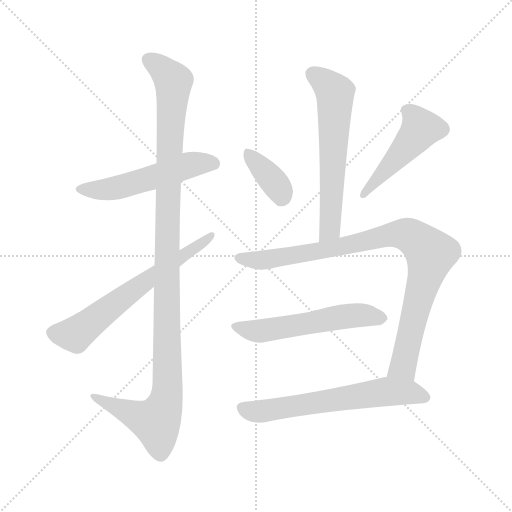
t = 0.00 s
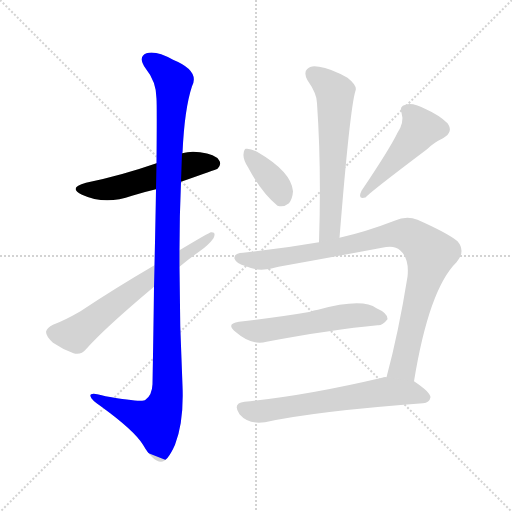
t = 1.49 s
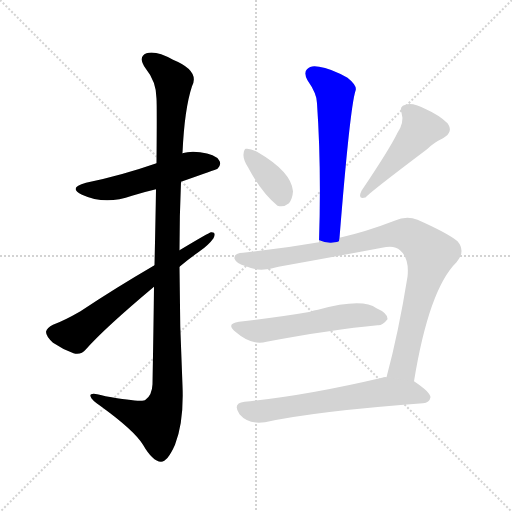
t = 2.97 s
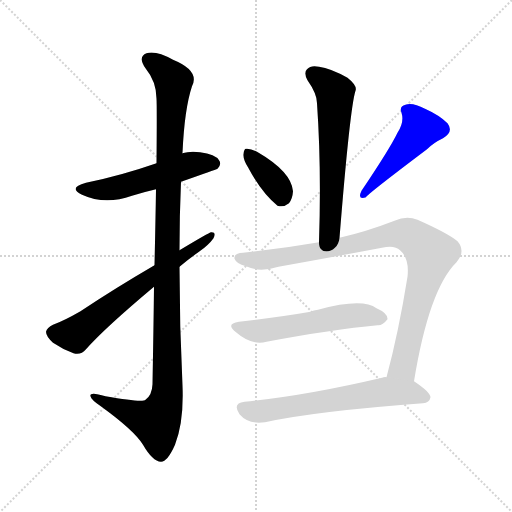
t = 4.46 s
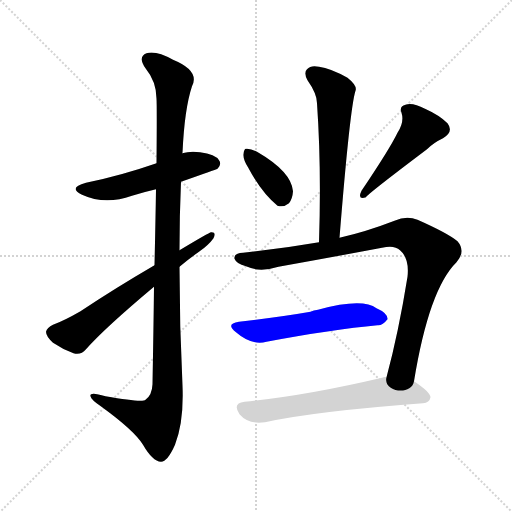
t = 5.95 s
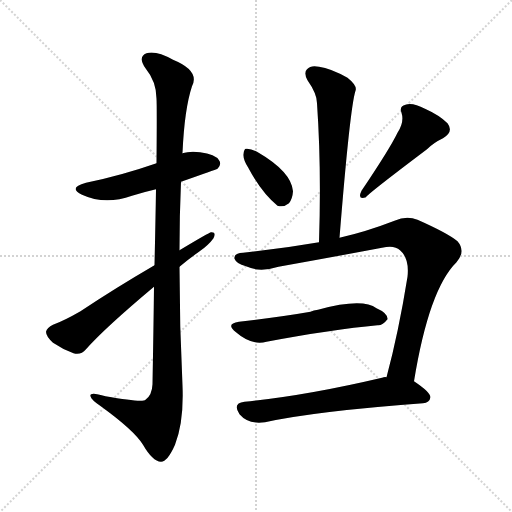
t = 7.43 s

The animated SVG that drew these frames (rendered in a browser with its animation timeline set to each time). Animation: 9 CSS @keyframes rules; one cycle of 7.43 s.

<svg version="1.1" viewBox="0 0 1024 1024" xmlns="http://www.w3.org/2000/svg">
  <g stroke="lightgray" stroke-dasharray="1,1" stroke-width="1" transform="scale(4, 4)">
    <line x1="0" y1="0" x2="256" y2="256"></line>
    <line x1="256" y1="0" x2="0" y2="256"></line>
    <line x1="128" y1="0" x2="128" y2="256"></line>
    <line x1="0" y1="128" x2="256" y2="128"></line>
  </g>
<g transform="scale(1, -1) translate(0, -900)">
   <style type="text/css">
    @keyframes keyframes0 {
      from {
       stroke: blue;
       stroke-dashoffset: 528;
       stroke-width: 128;
       }
       63% {
       animation-timing-function: step-end;
       stroke: blue;
       stroke-dashoffset: 0;
       stroke-width: 128;
       }
       to {
       stroke: black;
       stroke-width: 1024;
       }
       }
       #make-me-a-hanzi-animation-0 {
         animation: keyframes0 0.679688s both;
         animation-delay: 0.000000s;
         animation-timing-function: linear;
       }
    @keyframes keyframes1 {
      from {
       stroke: blue;
       stroke-dashoffset: 1137;
       stroke-width: 128;
       }
       79% {
       animation-timing-function: step-end;
       stroke: blue;
       stroke-dashoffset: 0;
       stroke-width: 128;
       }
       to {
       stroke: black;
       stroke-width: 1024;
       }
       }
       #make-me-a-hanzi-animation-1 {
         animation: keyframes1 1.175293s both;
         animation-delay: 0.679688s;
         animation-timing-function: linear;
       }
    @keyframes keyframes2 {
      from {
       stroke: blue;
       stroke-dashoffset: 641;
       stroke-width: 128;
       }
       68% {
       animation-timing-function: step-end;
       stroke: blue;
       stroke-dashoffset: 0;
       stroke-width: 128;
       }
       to {
       stroke: black;
       stroke-width: 1024;
       }
       }
       #make-me-a-hanzi-animation-2 {
         animation: keyframes2 0.771647s both;
         animation-delay: 1.854980s;
         animation-timing-function: linear;
       }
    @keyframes keyframes3 {
      from {
       stroke: blue;
       stroke-dashoffset: 612;
       stroke-width: 128;
       }
       67% {
       animation-timing-function: step-end;
       stroke: blue;
       stroke-dashoffset: 0;
       stroke-width: 128;
       }
       to {
       stroke: black;
       stroke-width: 1024;
       }
       }
       #make-me-a-hanzi-animation-3 {
         animation: keyframes3 0.748047s both;
         animation-delay: 2.626628s;
         animation-timing-function: linear;
       }
    @keyframes keyframes4 {
      from {
       stroke: blue;
       stroke-dashoffset: 368;
       stroke-width: 128;
       }
       55% {
       animation-timing-function: step-end;
       stroke: blue;
       stroke-dashoffset: 0;
       stroke-width: 128;
       }
       to {
       stroke: black;
       stroke-width: 1024;
       }
       }
       #make-me-a-hanzi-animation-4 {
         animation: keyframes4 0.549479s both;
         animation-delay: 3.374674s;
         animation-timing-function: linear;
       }
    @keyframes keyframes5 {
      from {
       stroke: blue;
       stroke-dashoffset: 474;
       stroke-width: 128;
       }
       61% {
       animation-timing-function: step-end;
       stroke: blue;
       stroke-dashoffset: 0;
       stroke-width: 128;
       }
       to {
       stroke: black;
       stroke-width: 1024;
       }
       }
       #make-me-a-hanzi-animation-5 {
         animation: keyframes5 0.635742s both;
         animation-delay: 3.924154s;
         animation-timing-function: linear;
       }
    @keyframes keyframes6 {
      from {
       stroke: blue;
       stroke-dashoffset: 919;
       stroke-width: 128;
       }
       75% {
       animation-timing-function: step-end;
       stroke: blue;
       stroke-dashoffset: 0;
       stroke-width: 128;
       }
       to {
       stroke: black;
       stroke-width: 1024;
       }
       }
       #make-me-a-hanzi-animation-6 {
         animation: keyframes6 0.997884s both;
         animation-delay: 4.559896s;
         animation-timing-function: linear;
       }
    @keyframes keyframes7 {
      from {
       stroke: blue;
       stroke-dashoffset: 551;
       stroke-width: 128;
       }
       64% {
       animation-timing-function: step-end;
       stroke: blue;
       stroke-dashoffset: 0;
       stroke-width: 128;
       }
       to {
       stroke: black;
       stroke-width: 1024;
       }
       }
       #make-me-a-hanzi-animation-7 {
         animation: keyframes7 0.698405s both;
         animation-delay: 5.557780s;
         animation-timing-function: linear;
       }
    @keyframes keyframes8 {
      from {
       stroke: blue;
       stroke-dashoffset: 626;
       stroke-width: 128;
       }
       67% {
       animation-timing-function: step-end;
       stroke: blue;
       stroke-dashoffset: 0;
       stroke-width: 128;
       }
       to {
       stroke: black;
       stroke-width: 1024;
       }
       }
       #make-me-a-hanzi-animation-8 {
         animation: keyframes8 0.759440s both;
         animation-delay: 6.256185s;
         animation-timing-function: linear;
       }
</style>
<path d="M 362.0 536.5 Q 431.0 560.5 435.0 562.5 Q 444.0 571.5 438.0 579.5 Q 431.0 591.5 400.0 595.5 Q 381.0 598.5 364.0 593.5 L 313.0 573.5 Q 241.0 548.5 172.0 534.5 Q 135.0 524.5 164.0 510.5 Q 210.0 489.5 264.0 508.5 Q 286.0 515.5 312.0 521.5 L 362.0 536.5 Z" fill="lightgray"></path> 
<path d="M 308.0 326.5 Q 307.0 241.5 305.0 131.5 Q 304.0 109.5 291.0 100.5 Q 285.0 94.5 211.0 107.5 Q 178.0 117.5 181.0 107.5 Q 182.0 100.5 203.0 86.5 Q 269.0 38.5 286.0 10.5 Q 305.0 -22.5 322.0 -23.5 Q 335.0 -23.5 350.0 10.5 Q 368.0 56.5 365.0 128.5 Q 359.0 248.5 359.0 366.5 L 359.0 399.5 Q 359.0 469.5 362.0 536.5 L 364.0 593.5 Q 364.0 594.5 365.0 594.5 Q 369.0 682.5 384.0 727.5 Q 400.0 758.5 346.0 780.5 Q 312.0 799.5 293.0 793.5 Q 275.0 786.5 291.0 763.5 Q 313.0 736.5 313.0 702.5 Q 314.0 687.5 313.0 573.5 L 312.0 521.5 Q 311.0 457.5 309.0 369.5 L 308.0 326.5 Z" fill="lightgray"></path> 
<path d="M 359.0 366.5 Q 378.0 382.5 398.0 396.5 Q 417.0 409.5 427.0 423.5 Q 433.0 436.5 422.0 435.5 Q 419.0 435.5 359.0 399.5 L 309.0 369.5 Q 230.0 323.5 161.0 277.5 Q 128.0 258.5 106.0 250.5 Q 94.0 244.5 92.0 236.5 Q 92.0 227.5 106.0 214.5 Q 125.0 201.5 147.0 193.5 Q 162.0 189.5 172.0 201.5 Q 209.0 243.5 308.0 326.5 L 359.0 366.5 Z" fill="lightgray"></path> 
<path d="M 679.0 424.5 Q 700.0 685.5 711.0 718.5 Q 715.0 728.5 695.0 744.5 Q 661.0 763.5 638.0 766.5 Q 622.0 770.5 614.0 761.5 Q 607.0 754.5 615.0 739.5 Q 634.0 712.5 634.0 693.5 Q 643.0 564.5 638.0 415.5 C 637.0 385.5 677.0 394.5 679.0 424.5 Z" fill="lightgray"></path> 
<path d="M 496.0 565.5 Q 523.0 514.5 555.0 488.5 Q 567.0 484.5 578.0 493.5 Q 585.0 502.5 586.0 517.5 Q 583.0 556.5 514.0 596.5 Q 501.0 603.5 492.0 602.5 Q 488.0 602.5 487.0 591.5 Q 486.0 581.5 496.0 565.5 Z" fill="lightgray"></path> 
<path d="M 795.0 634.5 Q 779.0 601.5 723.0 518.5 Q 714.0 499.5 732.0 505.5 Q 732.0 509.5 854.0 601.5 Q 867.0 614.5 886.0 623.5 Q 908.0 636.5 895.0 653.5 Q 879.0 669.5 850.0 682.5 Q 825.0 695.5 811.0 690.5 Q 798.0 687.5 803.0 674.5 Q 809.0 655.5 795.0 634.5 Z" fill="lightgray"></path> 
<path d="M 828.0 137.5 Q 858.0 321.5 913.0 375.5 Q 932.0 397.5 915.0 417.5 Q 896.0 433.5 835.0 460.5 Q 813.0 469.5 789.0 458.5 Q 732.0 436.5 679.0 424.5 L 638.0 415.5 Q 563.0 402.5 486.0 394.5 Q 467.0 393.5 469.0 382.5 Q 472.0 373.5 492.0 367.5 Q 519.0 354.5 557.0 366.5 Q 663.0 385.5 764.0 404.5 Q 789.0 410.5 800.0 399.5 Q 819.0 383.5 815.0 346.5 Q 797.0 234.5 773.0 145.5 C 765.0 116.5 823.0 107.5 828.0 137.5 Z" fill="lightgray"></path> 
<path d="M 478.0 256.5 Q 450.0 252.5 472.0 235.5 Q 503.0 208.5 533.0 216.5 Q 666.0 241.5 755.0 249.5 Q 765.0 248.5 775.0 261.5 Q 776.0 273.5 753.0 283.5 Q 725.0 304.5 636.0 280.5 Q 627.0 279.5 621.0 276.5 Q 564.0 266.5 478.0 256.5 Z" fill="lightgray"></path> 
<path d="M 773.0 145.5 Q 769.0 146.5 764.0 144.5 Q 611.0 108.5 489.0 96.5 Q 464.0 93.5 479.0 71.5 Q 497.0 50.5 530.0 55.5 Q 630.0 77.5 846.0 93.5 Q 859.0 94.5 861.0 105.5 Q 861.0 115.5 828.0 137.5 L 773.0 145.5 Z" fill="lightgray"></path> 
      <clipPath id="make-me-a-hanzi-clip-0">
      <path d="M 362.0 536.5 Q 431.0 560.5 435.0 562.5 Q 444.0 571.5 438.0 579.5 Q 431.0 591.5 400.0 595.5 Q 381.0 598.5 364.0 593.5 L 313.0 573.5 Q 241.0 548.5 172.0 534.5 Q 135.0 524.5 164.0 510.5 Q 210.0 489.5 264.0 508.5 Q 286.0 515.5 312.0 521.5 L 362.0 536.5 Z" fill="lightgray"></path>
      </clipPath>
      <path clip-path="url(#make-me-a-hanzi-clip-0)" d="M 165.0 523.5 L 201.0 519.5 L 237.0 524.5 L 375.0 569.5 L 429.0 572.5 " fill="none" id="make-me-a-hanzi-animation-0" stroke-dasharray="400 800" stroke-linecap="round"></path>

      <clipPath id="make-me-a-hanzi-clip-1">
      <path d="M 308.0 326.5 Q 307.0 241.5 305.0 131.5 Q 304.0 109.5 291.0 100.5 Q 285.0 94.5 211.0 107.5 Q 178.0 117.5 181.0 107.5 Q 182.0 100.5 203.0 86.5 Q 269.0 38.5 286.0 10.5 Q 305.0 -22.5 322.0 -23.5 Q 335.0 -23.5 350.0 10.5 Q 368.0 56.5 365.0 128.5 Q 359.0 248.5 359.0 366.5 L 359.0 399.5 Q 359.0 469.5 362.0 536.5 L 364.0 593.5 Q 364.0 594.5 365.0 594.5 Q 369.0 682.5 384.0 727.5 Q 400.0 758.5 346.0 780.5 Q 312.0 799.5 293.0 793.5 Q 275.0 786.5 291.0 763.5 Q 313.0 736.5 313.0 702.5 Q 314.0 687.5 313.0 573.5 L 312.0 521.5 Q 311.0 457.5 309.0 369.5 L 308.0 326.5 Z" fill="lightgray"></path>
      </clipPath>
      <path clip-path="url(#make-me-a-hanzi-clip-1)" d="M 300.0 777.5 L 327.0 759.5 L 347.0 733.5 L 334.0 443.5 L 335.0 118.5 L 329.0 88.5 L 312.0 56.5 L 188.0 105.5 " fill="none" id="make-me-a-hanzi-animation-1" stroke-dasharray="1009 2018" stroke-linecap="round"></path>

      <clipPath id="make-me-a-hanzi-clip-2">
      <path d="M 359.0 366.5 Q 378.0 382.5 398.0 396.5 Q 417.0 409.5 427.0 423.5 Q 433.0 436.5 422.0 435.5 Q 419.0 435.5 359.0 399.5 L 309.0 369.5 Q 230.0 323.5 161.0 277.5 Q 128.0 258.5 106.0 250.5 Q 94.0 244.5 92.0 236.5 Q 92.0 227.5 106.0 214.5 Q 125.0 201.5 147.0 193.5 Q 162.0 189.5 172.0 201.5 Q 209.0 243.5 308.0 326.5 L 359.0 366.5 Z" fill="lightgray"></path>
      </clipPath>
      <path clip-path="url(#make-me-a-hanzi-clip-2)" d="M 103.0 234.5 L 150.0 230.5 L 245.0 304.5 L 423.0 428.5 " fill="none" id="make-me-a-hanzi-animation-2" stroke-dasharray="513 1026" stroke-linecap="round"></path>

      <clipPath id="make-me-a-hanzi-clip-3">
      <path d="M 679.0 424.5 Q 700.0 685.5 711.0 718.5 Q 715.0 728.5 695.0 744.5 Q 661.0 763.5 638.0 766.5 Q 622.0 770.5 614.0 761.5 Q 607.0 754.5 615.0 739.5 Q 634.0 712.5 634.0 693.5 Q 643.0 564.5 638.0 415.5 C 637.0 385.5 677.0 394.5 679.0 424.5 Z" fill="lightgray"></path>
      </clipPath>
      <path clip-path="url(#make-me-a-hanzi-clip-3)" d="M 626.0 752.5 L 670.0 713.5 L 661.0 443.5 L 643.0 423.5 " fill="none" id="make-me-a-hanzi-animation-3" stroke-dasharray="484 968" stroke-linecap="round"></path>

      <clipPath id="make-me-a-hanzi-clip-4">
      <path d="M 496.0 565.5 Q 523.0 514.5 555.0 488.5 Q 567.0 484.5 578.0 493.5 Q 585.0 502.5 586.0 517.5 Q 583.0 556.5 514.0 596.5 Q 501.0 603.5 492.0 602.5 Q 488.0 602.5 487.0 591.5 Q 486.0 581.5 496.0 565.5 Z" fill="lightgray"></path>
      </clipPath>
      <path clip-path="url(#make-me-a-hanzi-clip-4)" d="M 496.0 593.5 L 557.0 523.5 L 562.0 505.5 " fill="none" id="make-me-a-hanzi-animation-4" stroke-dasharray="240 480" stroke-linecap="round"></path>

      <clipPath id="make-me-a-hanzi-clip-5">
      <path d="M 795.0 634.5 Q 779.0 601.5 723.0 518.5 Q 714.0 499.5 732.0 505.5 Q 732.0 509.5 854.0 601.5 Q 867.0 614.5 886.0 623.5 Q 908.0 636.5 895.0 653.5 Q 879.0 669.5 850.0 682.5 Q 825.0 695.5 811.0 690.5 Q 798.0 687.5 803.0 674.5 Q 809.0 655.5 795.0 634.5 Z" fill="lightgray"></path>
      </clipPath>
      <path clip-path="url(#make-me-a-hanzi-clip-5)" d="M 812.0 680.5 L 832.0 662.5 L 841.0 642.5 L 730.0 514.5 " fill="none" id="make-me-a-hanzi-animation-5" stroke-dasharray="346 692" stroke-linecap="round"></path>

      <clipPath id="make-me-a-hanzi-clip-6">
      <path d="M 828.0 137.5 Q 858.0 321.5 913.0 375.5 Q 932.0 397.5 915.0 417.5 Q 896.0 433.5 835.0 460.5 Q 813.0 469.5 789.0 458.5 Q 732.0 436.5 679.0 424.5 L 638.0 415.5 Q 563.0 402.5 486.0 394.5 Q 467.0 393.5 469.0 382.5 Q 472.0 373.5 492.0 367.5 Q 519.0 354.5 557.0 366.5 Q 663.0 385.5 764.0 404.5 Q 789.0 410.5 800.0 399.5 Q 819.0 383.5 815.0 346.5 Q 797.0 234.5 773.0 145.5 C 765.0 116.5 823.0 107.5 828.0 137.5 Z" fill="lightgray"></path>
      </clipPath>
      <path clip-path="url(#make-me-a-hanzi-clip-6)" d="M 479.0 383.5 L 522.0 379.5 L 562.0 384.5 L 791.0 431.5 L 830.0 423.5 L 861.0 392.5 L 806.0 167.5 L 781.0 150.5 " fill="none" id="make-me-a-hanzi-animation-6" stroke-dasharray="791 1582" stroke-linecap="round"></path>

      <clipPath id="make-me-a-hanzi-clip-7">
      <path d="M 478.0 256.5 Q 450.0 252.5 472.0 235.5 Q 503.0 208.5 533.0 216.5 Q 666.0 241.5 755.0 249.5 Q 765.0 248.5 775.0 261.5 Q 776.0 273.5 753.0 283.5 Q 725.0 304.5 636.0 280.5 Q 627.0 279.5 621.0 276.5 Q 564.0 266.5 478.0 256.5 Z" fill="lightgray"></path>
      </clipPath>
      <path clip-path="url(#make-me-a-hanzi-clip-7)" d="M 473.0 246.5 L 514.0 237.5 L 704.0 269.5 L 764.0 263.5 " fill="none" id="make-me-a-hanzi-animation-7" stroke-dasharray="423 846" stroke-linecap="round"></path>

      <clipPath id="make-me-a-hanzi-clip-8">
      <path d="M 773.0 145.5 Q 769.0 146.5 764.0 144.5 Q 611.0 108.5 489.0 96.5 Q 464.0 93.5 479.0 71.5 Q 497.0 50.5 530.0 55.5 Q 630.0 77.5 846.0 93.5 Q 859.0 94.5 861.0 105.5 Q 861.0 115.5 828.0 137.5 L 773.0 145.5 Z" fill="lightgray"></path>
      </clipPath>
      <path clip-path="url(#make-me-a-hanzi-clip-8)" d="M 486.0 83.5 L 521.0 76.5 L 776.0 116.5 L 825.0 114.5 L 851.0 105.5 " fill="none" id="make-me-a-hanzi-animation-8" stroke-dasharray="498 996" stroke-linecap="round"></path>

</g>
</svg>
